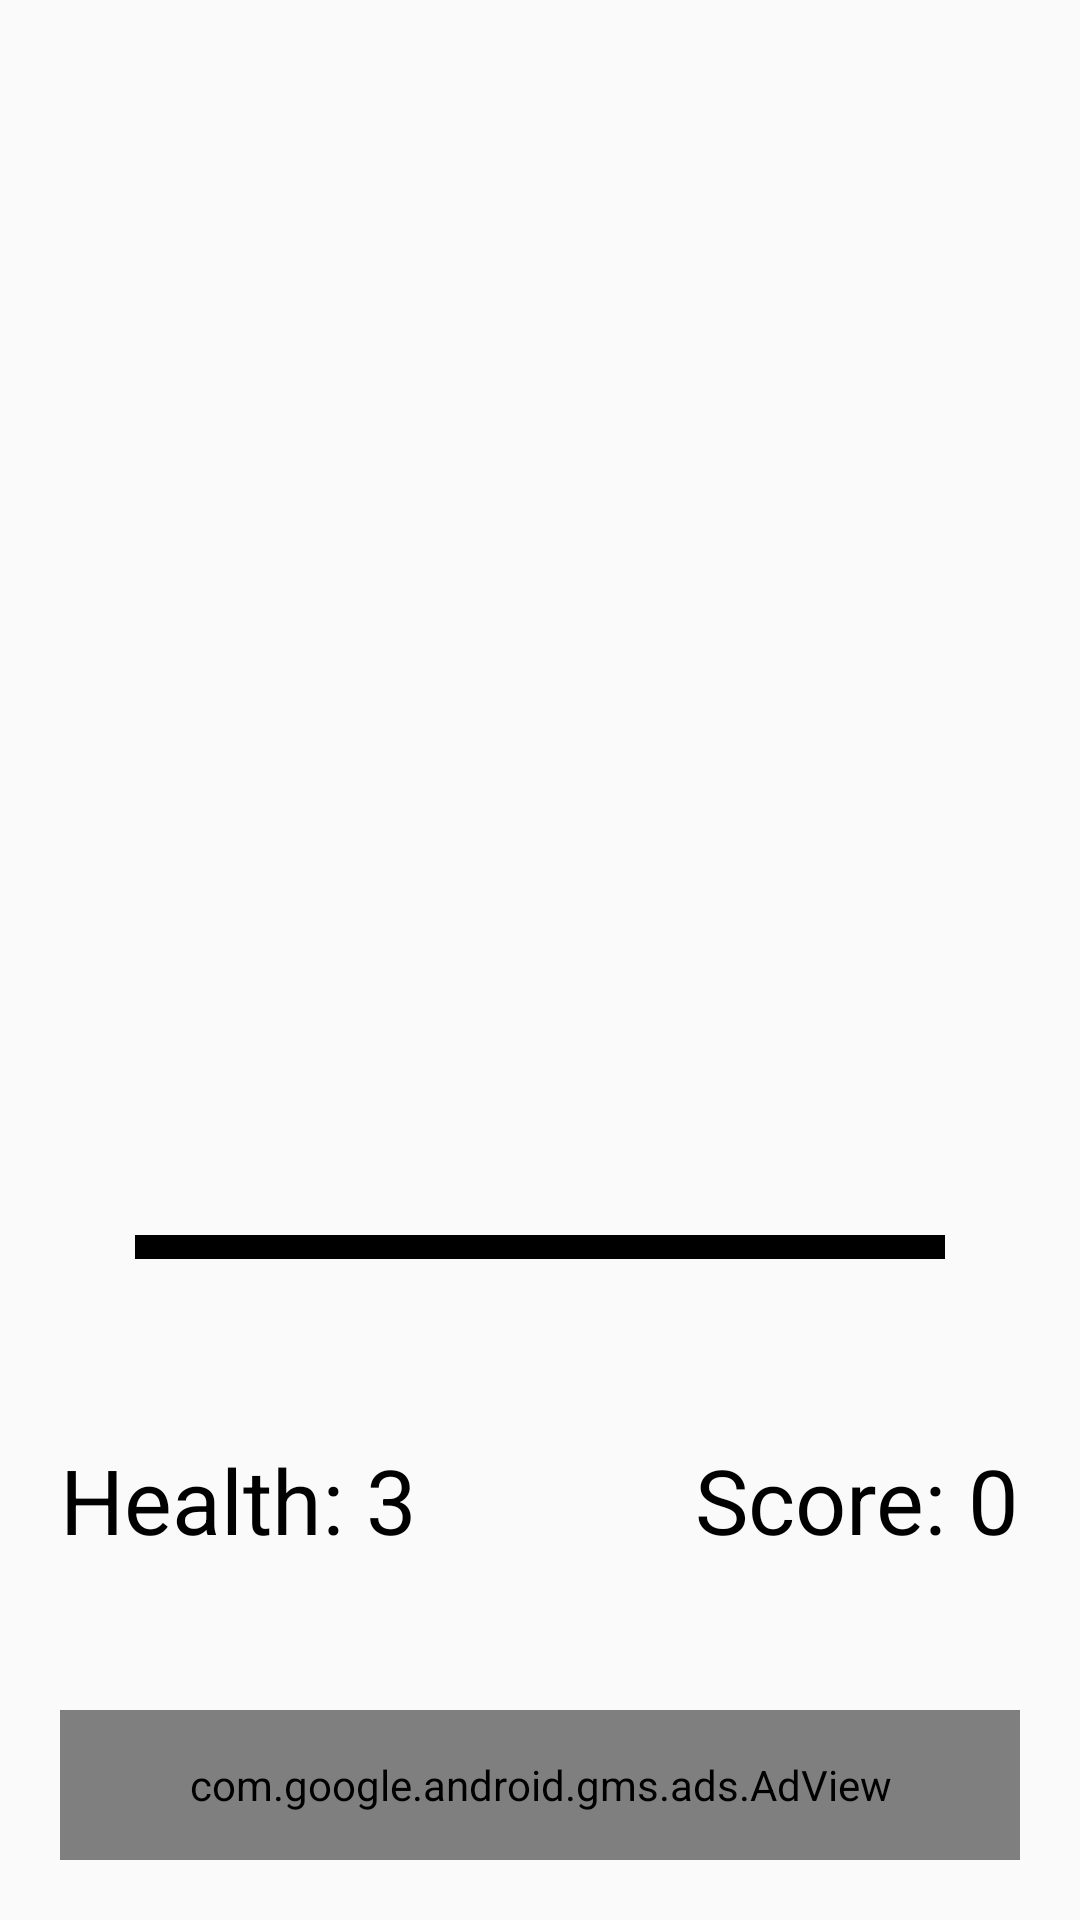

This screen was rendered from an Android layout file. Write that file and the resources it references.
<!-- AndroidManifest.xml: application theme Theme.JokerUp -->
<!-- res/layout/fragment_game.xml -->
<?xml version="1.0" encoding="utf-8"?>
<androidx.constraintlayout.widget.ConstraintLayout xmlns:android="http://schemas.android.com/apk/res/android"
    xmlns:app="http://schemas.android.com/apk/res-auto"
    xmlns:tools="http://schemas.android.com/tools"
    android:layout_width="match_parent"
    android:layout_height="match_parent"
    android:padding="20dp"
    tools:context="com.example.myapplication.fragments.GameFragment">

    <FrameLayout
        android:id="@+id/imageContainer"
        android:layout_width="match_parent"
        android:layout_height="0dp"
        app:layout_constraintBottom_toTopOf="@+id/ivStick"
        app:layout_constraintEnd_toEndOf="parent"
        app:layout_constraintHorizontal_bias="0.5"
        app:layout_constraintStart_toStartOf="parent"
        app:layout_constraintTop_toTopOf="parent">

        <ImageView
            android:id="@+id/img1"
            android:layout_width="50dp"
            android:layout_height="50dp"/>

        <ImageView
            android:id="@+id/img2"
            android:layout_width="50dp"
            android:layout_height="50dp"/>

        <ImageView
            android:id="@+id/img3"
            android:layout_width="50dp"
            android:layout_height="50dp"/>

        <ImageView
            android:id="@+id/img4"
            android:layout_width="50dp"
            android:layout_height="50dp"/>

        <ImageView
            android:id="@+id/img5"
            android:layout_width="50dp"
            android:layout_height="50dp"/>

    </FrameLayout>

    <ImageView
        android:id="@+id/ivStick"
        android:layout_width="match_parent"
        android:layout_height="8dp"
        android:layout_marginHorizontal="25dp"
        android:layout_marginBottom="60dp"
        android:background="@color/black"
        app:layout_constraintBottom_toTopOf="@+id/tvHealth"
        tools:layout_editor_absoluteX="60dp" />

    <TextView
        android:id="@+id/tvHealth"
        android:layout_width="wrap_content"
        android:layout_height="wrap_content"
        android:text="Health: 3"
        android:textColor="@color/black"
        android:textSize="30sp"
        android:layout_marginBottom="50dp"
        app:layout_constraintBottom_toTopOf="@+id/adView"
        app:layout_constraintStart_toStartOf="parent" />

    <TextView
        android:id="@+id/tvScore"
        android:layout_width="wrap_content"
        android:layout_height="wrap_content"
        android:text="Score: 0"
        android:textColor="@color/black"
        android:textSize="30sp"
        android:layout_marginBottom="50dp"
        app:layout_constraintBottom_toTopOf="@+id/adView"
        app:layout_constraintEnd_toEndOf="parent" />


    <com.google.android.gms.ads.AdView
        android:id="@+id/adView"
        android:layout_width="match_parent"
        android:layout_height="50dp"
        app:adSize="BANNER"
        app:adUnitId="@string/advertising_string"
        app:layout_constraintBottom_toBottomOf="parent"
        app:layout_constraintEnd_toEndOf="parent"
        app:layout_constraintStart_toStartOf="parent" />

</androidx.constraintlayout.widget.ConstraintLayout>
<!-- resources referenced by this layout -->
<resources>
  <color name="black">#FF000000</color>
  <string name="advertising_string">ca-app-pub-3940256099942544/6300978111</string>
  <style name="Theme.JokerUp" parent="Theme.AppCompat.DayNight.DarkActionBar">
          
          <item name="colorPrimary">@color/purple_500</item>
          <item name="colorPrimaryVariant">@color/purple_700</item>
          <item name="colorOnPrimary">@color/white</item>
          
          <item name="colorSecondary">@color/teal_200</item>
          <item name="colorSecondaryVariant">@color/teal_700</item>
          <item name="colorOnSecondary">@color/black</item>
          
          <item name="android:statusBarColor" tools:targetApi="l">?attr/colorPrimaryVariant</item>
          
      </style>
  <color name="purple_500">#FF6200EE</color>
  <color name="purple_700">#FF3700B3</color>
  <color name="white">#FFFFFFFF</color>
  <color name="teal_200">#FF03DAC5</color>
  <color name="teal_700">#FF018786</color>
</resources>
